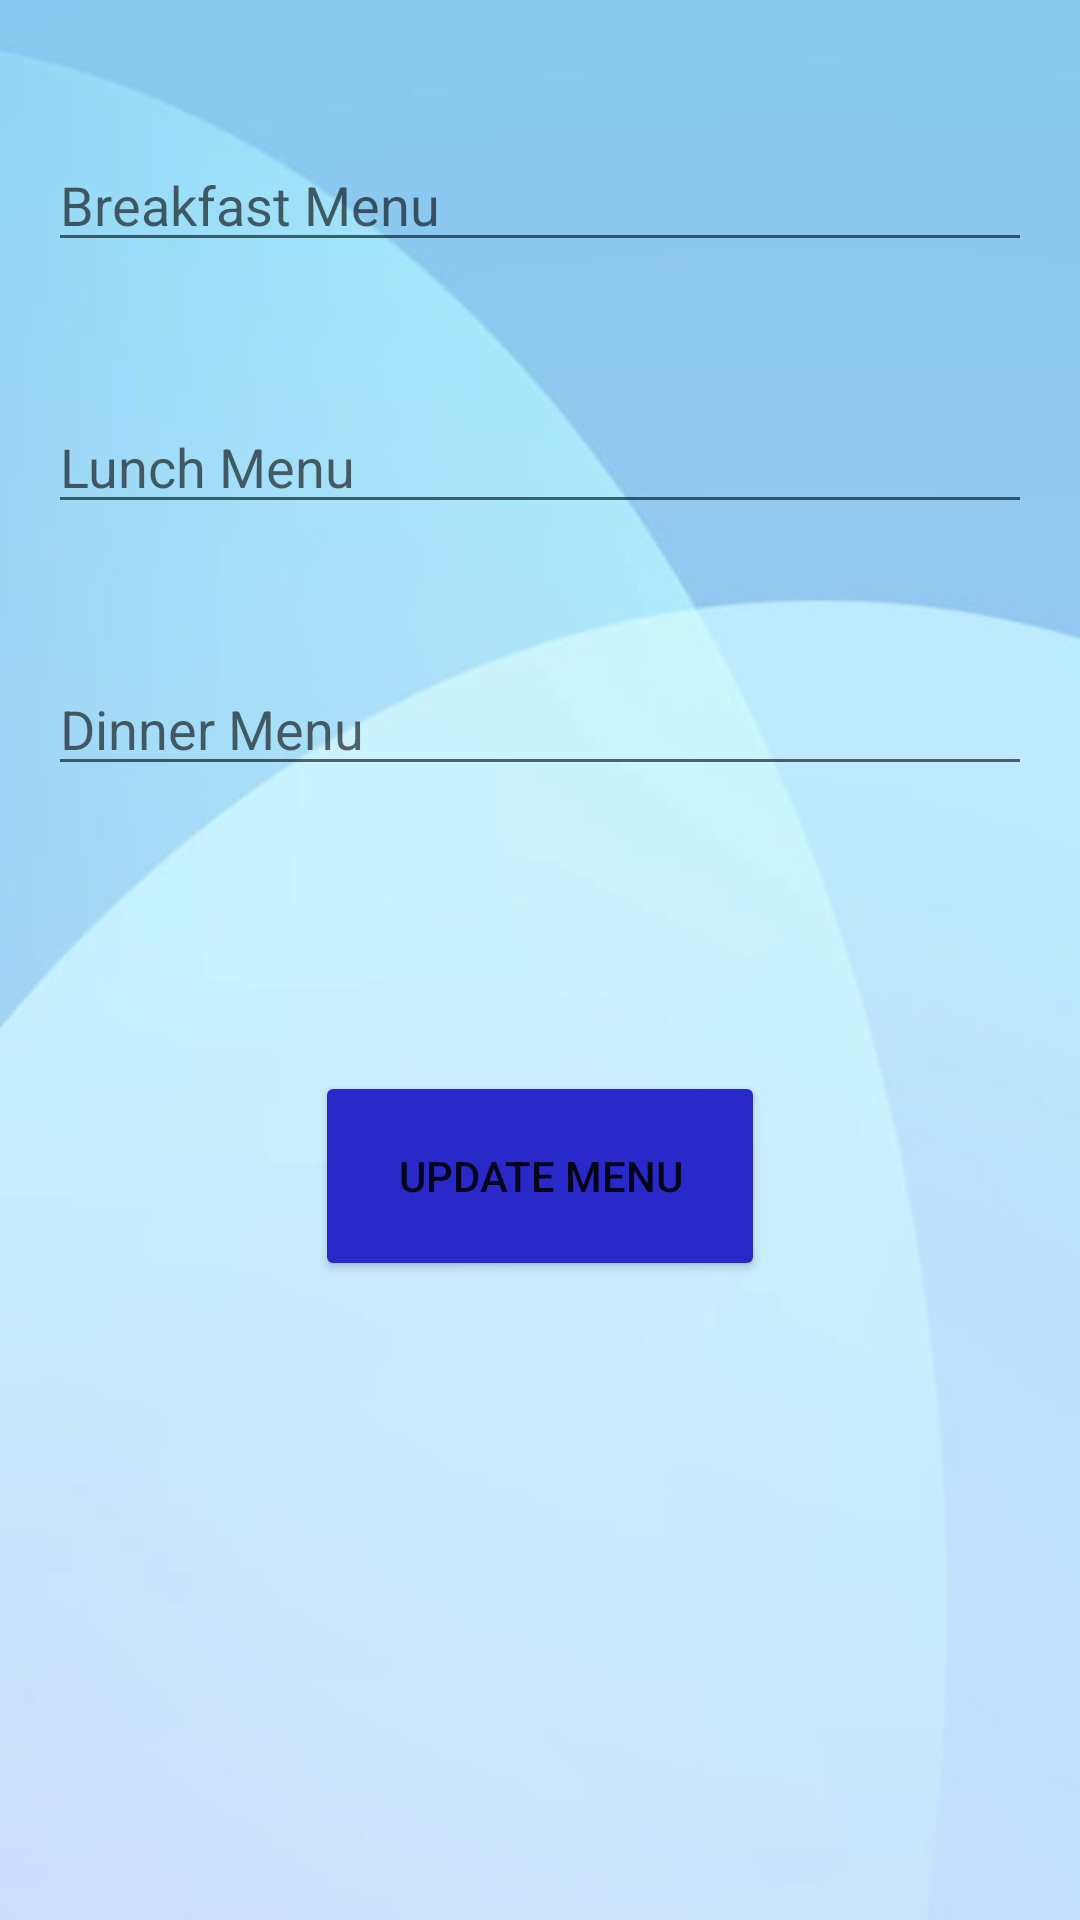

Layout XML and referenced resources for this Android screen:
<!-- AndroidManifest.xml: application theme Theme.MyApplication -->
<!-- res/layout/set_menu.xml -->
<?xml version="1.0" encoding="utf-8"?>
<RelativeLayout xmlns:android="http://schemas.android.com/apk/res/android"
    android:layout_width="match_parent"
    android:layout_height="match_parent"
    android:background="@drawable/t4"
    android:padding="16dp">

    <EditText
        android:id="@+id/editTextBreakfast"
        android:layout_width="match_parent"
        android:layout_height="wrap_content"
        android:layout_marginTop="30dp"
        android:hint="Breakfast Menu"/>

    <EditText
        android:id="@+id/editTextLunch"
        android:layout_width="match_parent"
        android:layout_height="wrap_content"
        android:layout_below="@id/editTextBreakfast"
        android:layout_marginTop="46dp"
        android:hint="Lunch Menu"/>

    <EditText
        android:id="@+id/editTextDinner"
        android:layout_width="match_parent"
        android:layout_height="wrap_content"
        android:layout_below="@id/editTextLunch"
        android:layout_marginTop="46dp"
        android:hint="Dinner Menu"/>

    <Button
        android:id="@+id/updateMenuButton"
        android:layout_width="150dp"
        android:layout_height="70dp"
        android:layout_below="@id/editTextDinner"
        android:layout_marginTop="95dp"
        android:layout_centerHorizontal="true"
        android:backgroundTint="#2929CA"

        android:text="Update Menu" />


</RelativeLayout>
<!-- resources referenced by this layout -->
<resources>
  <!-- drawable t4: jpg bitmap (drawable, 48026 bytes) -->
  <style name="Theme.MyApplication" parent="Theme.MaterialComponents.DayNight.NoActionBar">
          
          <item name="colorPrimary">@color/purple_500</item>
          <item name="colorPrimaryVariant">@color/purple_700</item>
          <item name="colorOnPrimary">@color/white</item>
          
          <item name="colorSecondary">@color/teal_200</item>
          <item name="colorSecondaryVariant">@color/teal_700</item>
          <item name="colorOnSecondary">@color/black</item>
          <item name="android:statusBarColor">#96D7F6</item>
          
        
          
      </style>
  <color name="purple_500">#FF6200EE</color>
  <color name="purple_700">#FF3700B3</color>
  <color name="white">#FFFFFFFF</color>
  <color name="teal_200">#FF03DAC5</color>
  <color name="teal_700">#FF018786</color>
  <color name="black">#FF000000</color>
</resources>
